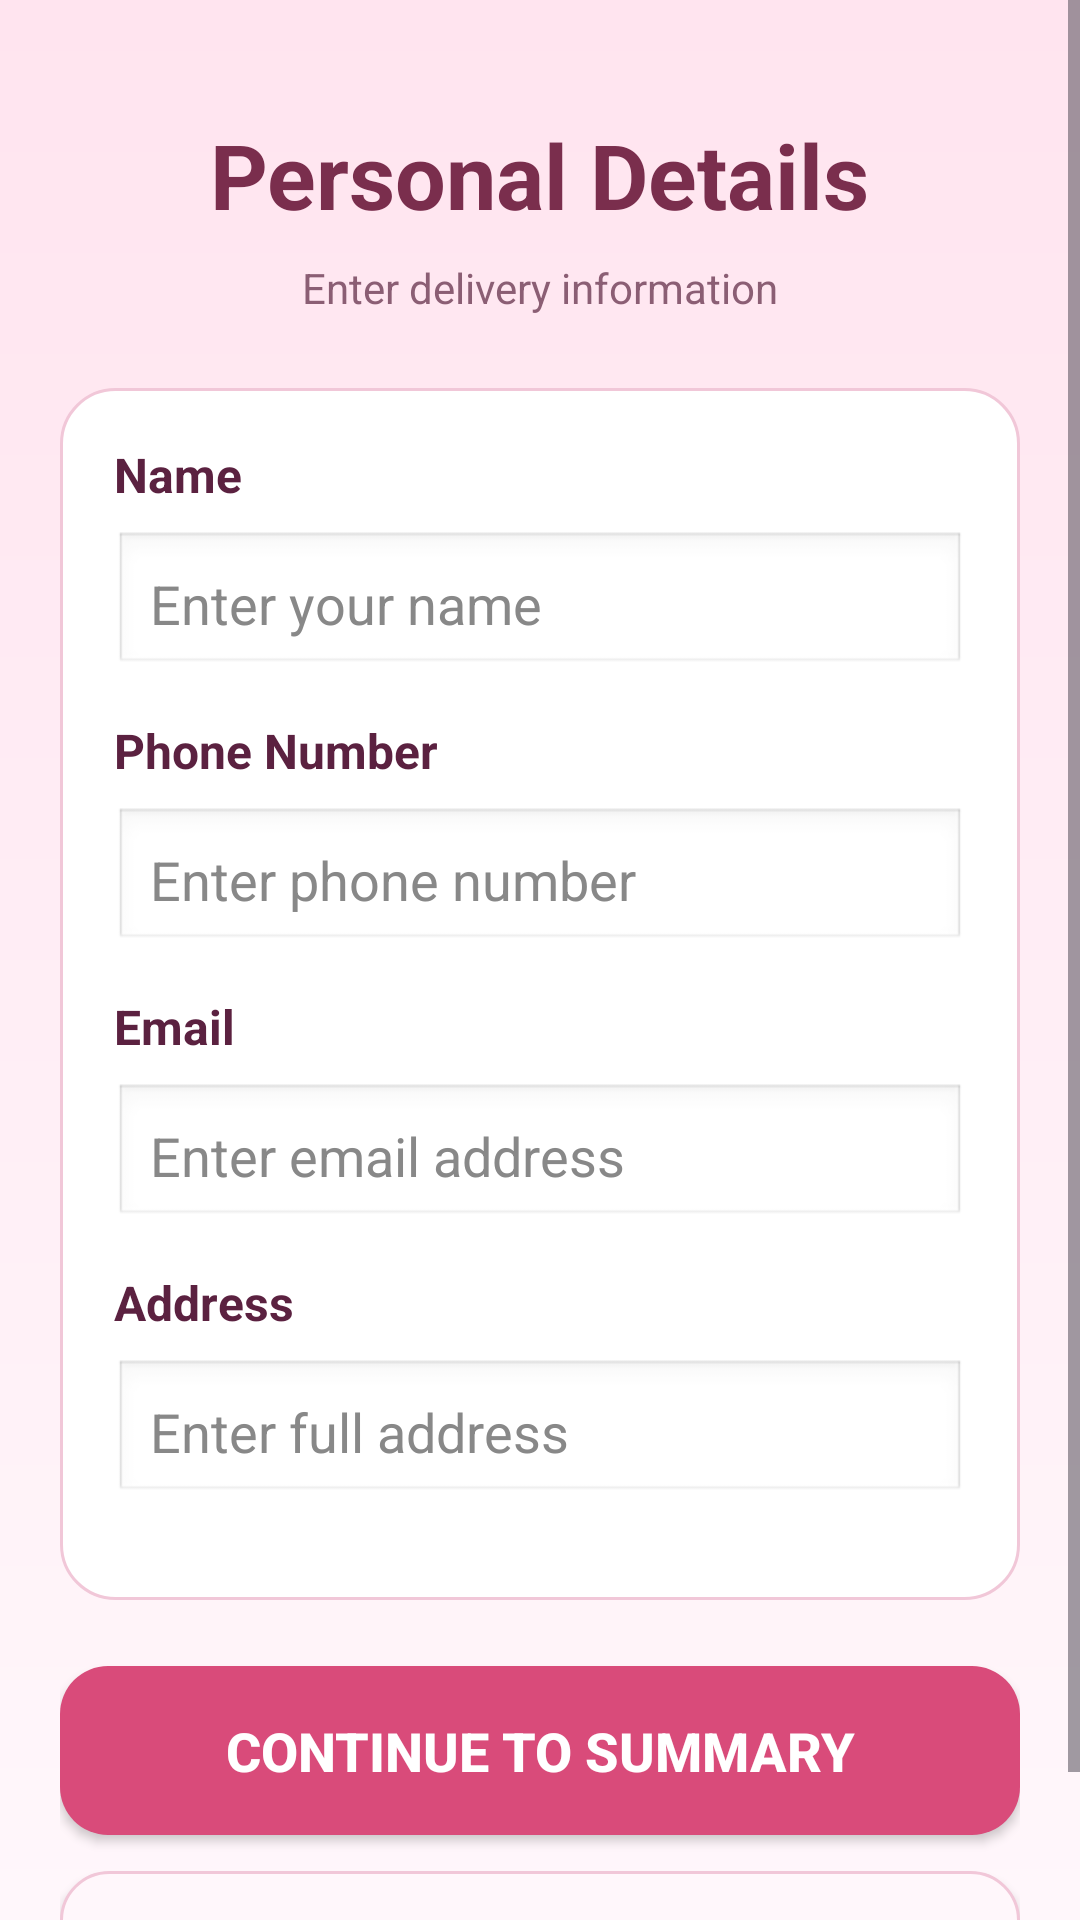

Produce the Android XML layout that renders to this screen, including the resource entries it uses.
<!-- AndroidManifest.xml: application theme Theme.Floristapp -->
<!-- res/layout/activity_personal_details.xml -->
<?xml version="1.0" encoding="utf-8"?>
<ScrollView xmlns:android="http://schemas.android.com/apk/res/android"
    xmlns:app="http://schemas.android.com/apk/res-auto"
    android:layout_width="match_parent"
    android:layout_height="match_parent"
    android:fillViewport="true"
    android:background="@drawable/bg_screen">

    <androidx.constraintlayout.widget.ConstraintLayout
        android:layout_width="match_parent"
        android:layout_height="wrap_content"
        android:padding="20dp">

        <TextView
            android:id="@+id/titlePersonal"
            android:layout_width="wrap_content"
            android:layout_height="wrap_content"
            android:layout_marginTop="18dp"
            android:text="Personal Details"
            android:textColor="#7A2E4D"
            android:textSize="30sp"
            android:textStyle="bold"
            app:layout_constraintEnd_toEndOf="parent"
            app:layout_constraintStart_toStartOf="parent"
            app:layout_constraintTop_toTopOf="parent" />

        <TextView
            android:id="@+id/subtitlePersonal"
            android:layout_width="wrap_content"
            android:layout_height="wrap_content"
            android:layout_marginTop="8dp"
            android:text="Enter delivery information"
            android:textColor="#8B5E74"
            android:textSize="14sp"
            app:layout_constraintEnd_toEndOf="parent"
            app:layout_constraintStart_toStartOf="parent"
            app:layout_constraintTop_toBottomOf="@id/titlePersonal" />

        <LinearLayout
            android:id="@+id/formCard"
            android:layout_width="0dp"
            android:layout_height="wrap_content"
            android:layout_marginTop="24dp"
            android:background="@drawable/bg_card"
            android:orientation="vertical"
            android:padding="18dp"
            app:layout_constraintEnd_toEndOf="parent"
            app:layout_constraintStart_toStartOf="parent"
            app:layout_constraintTop_toBottomOf="@id/subtitlePersonal">

            <TextView
                android:layout_width="wrap_content"
                android:layout_height="wrap_content"
                android:text="Name"
                android:textColor="#5B2140"
                android:textSize="16sp"
                android:textStyle="bold" />

            <EditText
                android:id="@+id/nameEt"
                android:layout_width="match_parent"
                android:layout_height="wrap_content"
                android:layout_marginTop="8dp"
                android:layout_marginBottom="14dp"
                android:background="@android:drawable/edit_text"
                android:hint="Enter your name"
                android:inputType="textPersonName"
                android:padding="12dp"
                android:textColor="#000000"
                android:textColorHint="#888888" />

            <TextView
                android:layout_width="wrap_content"
                android:layout_height="wrap_content"
                android:text="Phone Number"
                android:textColor="#5B2140"
                android:textSize="16sp"
                android:textStyle="bold" />

            <EditText
                android:id="@+id/phoneEt"
                android:layout_width="match_parent"
                android:layout_height="wrap_content"
                android:layout_marginTop="8dp"
                android:layout_marginBottom="14dp"
                android:background="@android:drawable/edit_text"
                android:hint="Enter phone number"
                android:inputType="phone"
                android:padding="12dp"
                android:textColor="#000000"
                android:textColorHint="#888888" />

            <TextView
                android:layout_width="wrap_content"
                android:layout_height="wrap_content"
                android:text="Email"
                android:textColor="#5B2140"
                android:textSize="16sp"
                android:textStyle="bold" />

            <EditText
                android:id="@+id/emailEt"
                android:layout_width="match_parent"
                android:layout_height="wrap_content"
                android:layout_marginTop="8dp"
                android:layout_marginBottom="14dp"
                android:background="@android:drawable/edit_text"
                android:hint="Enter email address"
                android:inputType="textEmailAddress"
                android:padding="12dp"
                android:textColor="#000000"
                android:textColorHint="#888888" />

            <TextView
                android:layout_width="wrap_content"
                android:layout_height="wrap_content"
                android:text="Address"
                android:textColor="#5B2140"
                android:textSize="16sp"
                android:textStyle="bold" />

            <EditText
                android:id="@+id/addressEt"
                android:layout_width="match_parent"
                android:layout_height="wrap_content"
                android:layout_marginTop="8dp"
                android:layout_marginBottom="14dp"
                android:background="@android:drawable/edit_text"
                android:hint="Enter full address"
                android:inputType="textPostalAddress"
                android:minLines="3"
                android:padding="12dp"
                android:textColor="#000000"
                android:textColorHint="#888888" />
            
        </LinearLayout>

        <Button
            android:id="@+id/nextBtn"
            android:layout_width="0dp"
            android:layout_height="wrap_content"
            android:layout_marginTop="22dp"
            android:background="@drawable/bg_button_primary"
            android:backgroundTint="@null"
            android:padding="16dp"
            android:text="Continue to Summary"
            android:textColor="#FFFFFF"
            android:textSize="18sp"
            android:textStyle="bold"
            app:layout_constraintEnd_toEndOf="parent"
            app:layout_constraintStart_toStartOf="parent"
            app:layout_constraintTop_toBottomOf="@id/formCard" />

        <Button
            android:id="@+id/backBtn"
            android:layout_width="0dp"
            android:layout_height="wrap_content"
            android:layout_marginTop="12dp"
            android:background="@drawable/bg_total"
            android:backgroundTint="@null"
            android:padding="14dp"
            android:text="Go Back"
            android:textColor="#7A2E4D"
            android:textSize="16sp"
            android:textStyle="bold"
            app:layout_constraintEnd_toEndOf="parent"
            app:layout_constraintStart_toStartOf="parent"
            app:layout_constraintTop_toBottomOf="@id/nextBtn" />

    </androidx.constraintlayout.widget.ConstraintLayout>
</ScrollView>
<!-- resources referenced by this layout -->
<resources>
  <!-- drawable bg_button_primary (drawable) -->
  <?xml version="1.0" encoding="utf-8"?>
  <shape xmlns:android="http://schemas.android.com/apk/res/android"
      android:shape="rectangle">
      <solid android:color="#D94B7A" />
      <corners android:radius="16dp" />
  </shape>
  <!-- drawable bg_card (drawable) -->
  <?xml version="1.0" encoding="utf-8"?>
  <shape xmlns:android="http://schemas.android.com/apk/res/android"
      android:shape="rectangle">
      <solid android:color="#FFFFFF" />
      <corners android:radius="18dp" />
      <stroke
          android:width="1dp"
          android:color="#F1C7D8" />
      <padding
          android:left="2dp"
          android:top="2dp"
          android:right="2dp"
          android:bottom="2dp" />
  </shape>
  <!-- drawable bg_screen (drawable) -->
  <?xml version="1.0" encoding="utf-8"?>
  <shape xmlns:android="http://schemas.android.com/apk/res/android"
      android:shape="rectangle">
      <gradient
          android:angle="90"
          android:startColor="#FFF7FB"
          android:endColor="#FFE4EF" />
  </shape>
  <!-- drawable bg_total (drawable) -->
  <?xml version="1.0" encoding="utf-8"?>
  <shape xmlns:android="http://schemas.android.com/apk/res/android"
      android:shape="rectangle">
      <solid android:color="#FFF7FB" />
      <corners android:radius="16dp" />
      <stroke
          android:width="1dp"
          android:color="#F1C7D8" />
  </shape>
  <style name="Theme.Floristapp" parent="Base.Theme.Floristapp" />
  <style name="Base.Theme.Floristapp" parent="Theme.Material3.DayNight.NoActionBar">
          
          
      </style>
</resources>
